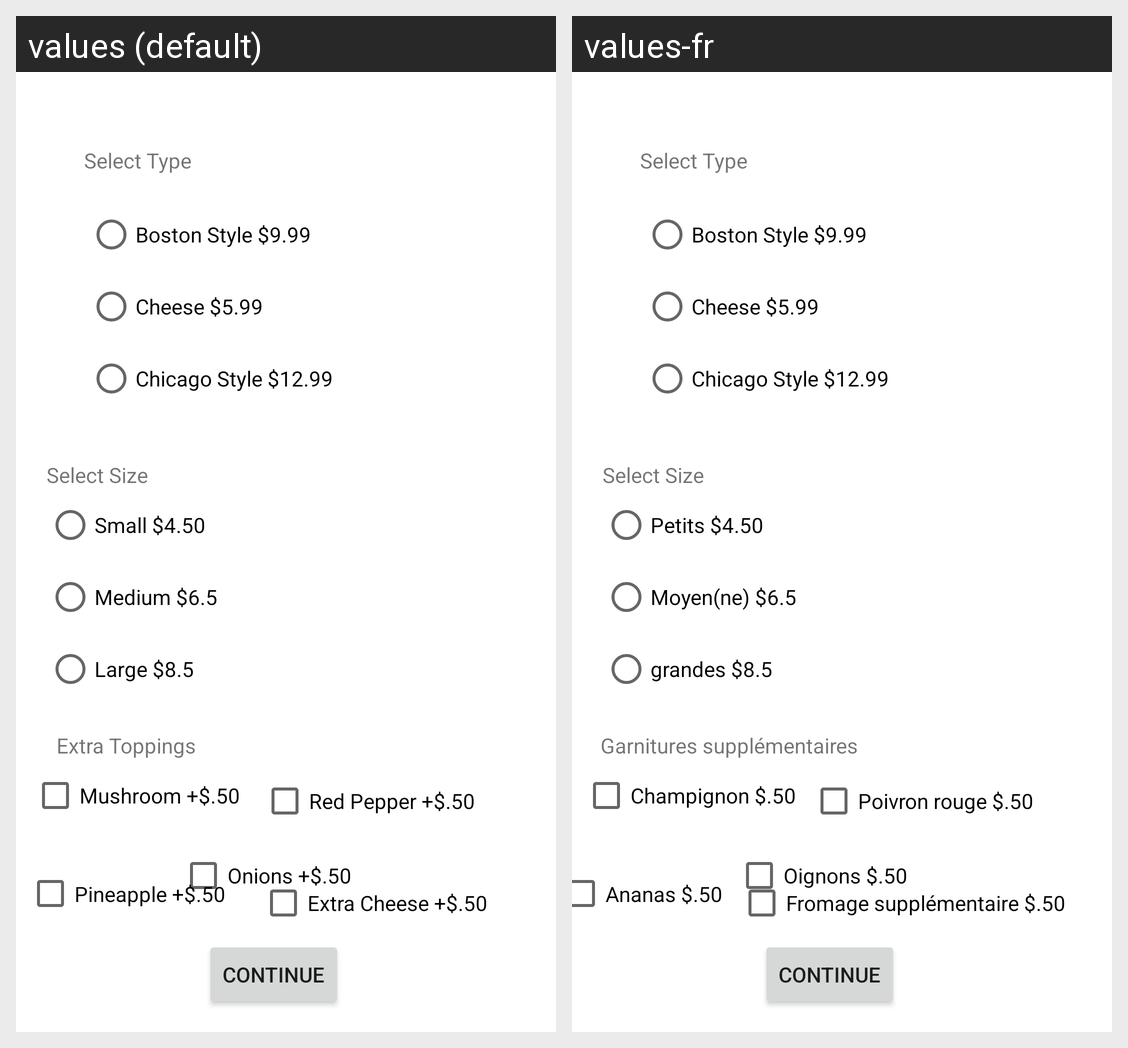

Translations of the strings shown on this Android screen, per locale in the grid:
Android screen res/layout/activity_bansal.xml rendered under 2 locales, left to right: values (default), values-fr. Device: Nexus 5 (rendered at 1080×1920; each locale shown at half size, 540×960, under a caption strip naming it); theme Theme.VisheshBansal2.
Strings drawn on this screen, with the default value and each locale's value (text and hints the layout hard-codes, and strings that could not be matched under every locale, appear in the picture but are not listed):

boston_style_9_99
  values: Boston Style $9.99
  values-fr: Boston Style $9.99

cheese_5_99
  values: Cheese $5.99
  values-fr: Cheese $5.99

chicago_style_12_99
  values: Chicago Style $12.99
  values-fr: Chicago Style $12.99

text_label_size
  values: Select Size
  values-fr: Select Size

small_4_50
  values: Small $4.50
  values-fr: Petits $4.50

medium_6_5
  values: Medium $6.5
  values-fr: Moyen(ne) $6.5

large_8_5
  values: Large $8.5
  values-fr: grandes $8.5

text_label_type
  values: Select Type
  values-fr: Select Type

extra_toppings
  values: Extra Toppings
  values-fr: Garnitures supplémentaires

mushroom_50
  values: Mushroom +$.50
  values-fr: Champignon $.50

onions_50
  values: Onions +$.50
  values-fr: Oignons $.50

pineapple_50
  values: Pineapple +$.50
  values-fr: Ananas $.50

extra_cheese_50
  values: Extra Cheese +$.50
  values-fr: Fromage supplémentaire $.50

red_pepper_50
  values: Red Pepper +$.50
  values-fr: Poivron rouge $.50

continue_button
  values: Continue
  values-fr: Continue
